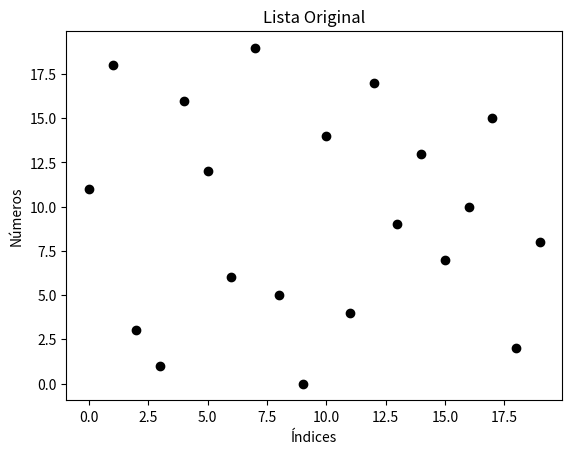

This chart was generated by the following Python code: (Note: this script raises an exception after producing the figure.)
import matplotlib.pyplot as plt
# n representa o numero total de elementos a serem ordenados 
n = 20 
# lista contendo os elementos
lista = [11,18,3,1,16,12,6,19,5,0,14,4,17,9,13,7,10,15,2,8]
#imprime a lista original 
print("lista original", lista)
#gerar um arquivo de figura em branco
plt.figure()
#plotar as variáveis; (coordenadas x, coordenadas y, cor e simbolo)
plt.plot(range(0,n), lista, "ok")
#título do gráfico
plt.title("Lista Original")
#legenda do eixo x
plt.xlabel("Índices")
#legenda do eixo y
plt.ylabel("Números")
#salvar figura; local,nome e formato da figura a ser salva
plt.savefig("fig/bubble-inicio.png")
#fechar operação
plt.close()
#nova variável para contagem das trocas 
trocas = 0
# i é o elemeto a ser fixado. 0 é o inicio, n-1 é ultimo elemento a ser analisado e 1 é o intervalo
for i in range(0,n-1,1):
# j é o elemento que será comparado com i de modo que sempre será diferente do mesmo. i+1 é o início.
    for j in range(i+1,n,1):
# indica que caso o valor de i seja maior que o do j, temp irá assumir o valor de i, depois i o valor de j e por fim j o de temp. Representa uma troca de valores.
# temp é uma variável temporaria, para que os valores de i e j, com o intuito de serem trocados de lugar, não sejam perdidos.
        if lista[i] > lista[j]:
            temp = lista[i]
            lista[i] = lista[j]	
            lista[j] = temp
            trocas = trocas + 1			
            plt.figure()	
            plt.plot(range(0,n), lista, "ok")
            plt.title("Lista com ordem crescente")
            plt.xlabel("Índices")
            plt.ylabel("Números")
            plt.savefig("fig/bubble-troca-{}.png".format(trocas))
            plt.close()			
plt.figure()	
plt.plot(range(0,n), lista, "ok")
plt.title("Lista com ordem crescente")
plt.xlabel("Índices")
plt.ylabel("Números")
plt.savefig("fig/bubble-final.png")
plt.close()

#comando para imprimir na tela a lista em ordem crescente; 
print("lista em ordem crescente", lista)
#comando para imprimir na tela os cincos menores valores da lista; 0:5 significa o intervalo entre 0 e 5, com 5 aberto
print("Cinco menores valores", lista[0:5])
#comando para imprimir os cinco maiores valores; n-5:n representa o intervalo dos 5 ultimos elementos
print("Cinco maiores valores", lista[n-5:n])



